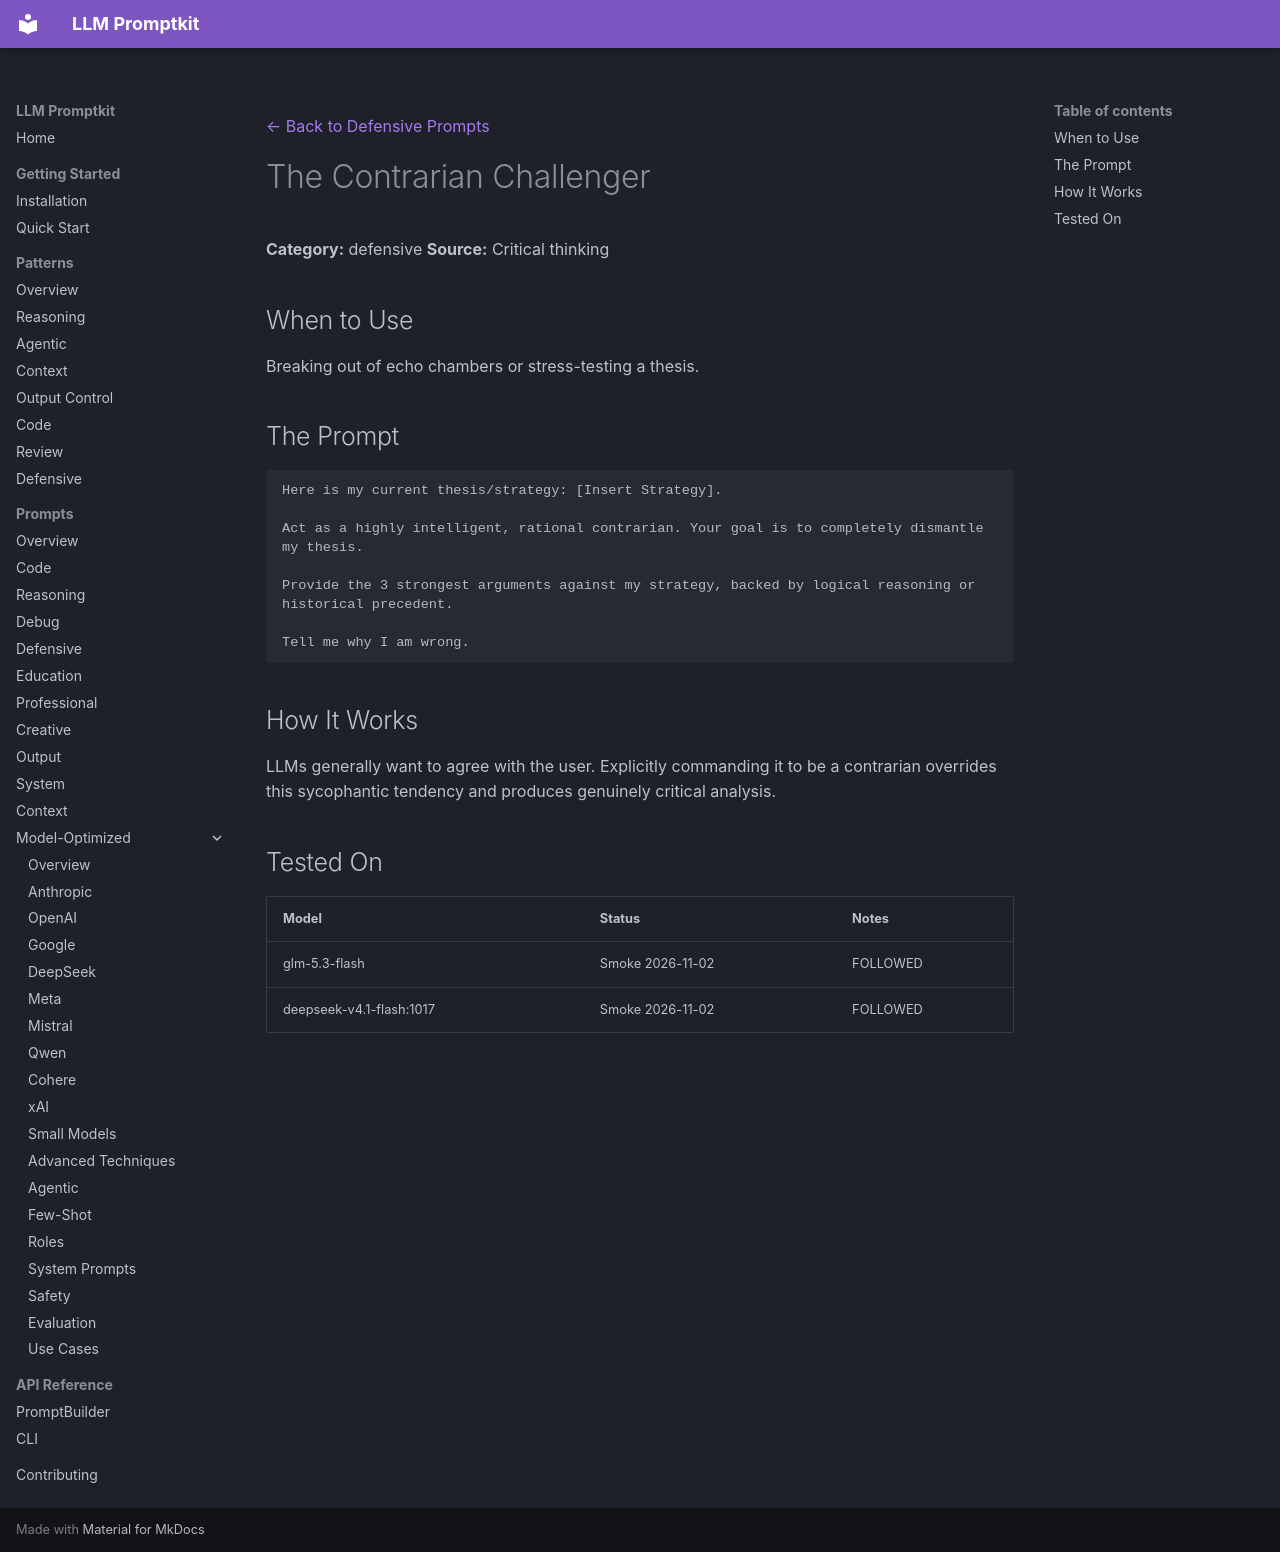

repository: Petsku01/promptkit · page: prompts/defensive/contrarian/index.html · generator: mkdocs

---
category: "defensive"
title: "The Contrarian Challenger"
---
[← Back to Defensive Prompts](../index.md)

# The Contrarian Challenger

**Category:** defensive
**Source:** Critical thinking

## When to Use

Breaking out of echo chambers or stress-testing a thesis.

## The Prompt

```
Here is my current thesis/strategy: [Insert Strategy].

Act as a highly intelligent, rational contrarian. Your goal is to completely dismantle my thesis. 

Provide the 3 strongest arguments against my strategy, backed by logical reasoning or historical precedent. 

Tell me why I am wrong.
```

## How It Works

LLMs generally want to agree with the user. Explicitly commanding it to be a contrarian overrides this sycophantic tendency and produces genuinely critical analysis.

## Tested On

| Model | Status | Notes |
|-------|--------|-------|
| glm-5.3-flash | Smoke 2026-11-02 | FOLLOWED |
| deepseek-v4.1-flash:1017 | Smoke 2026-11-02 | FOLLOWED |
